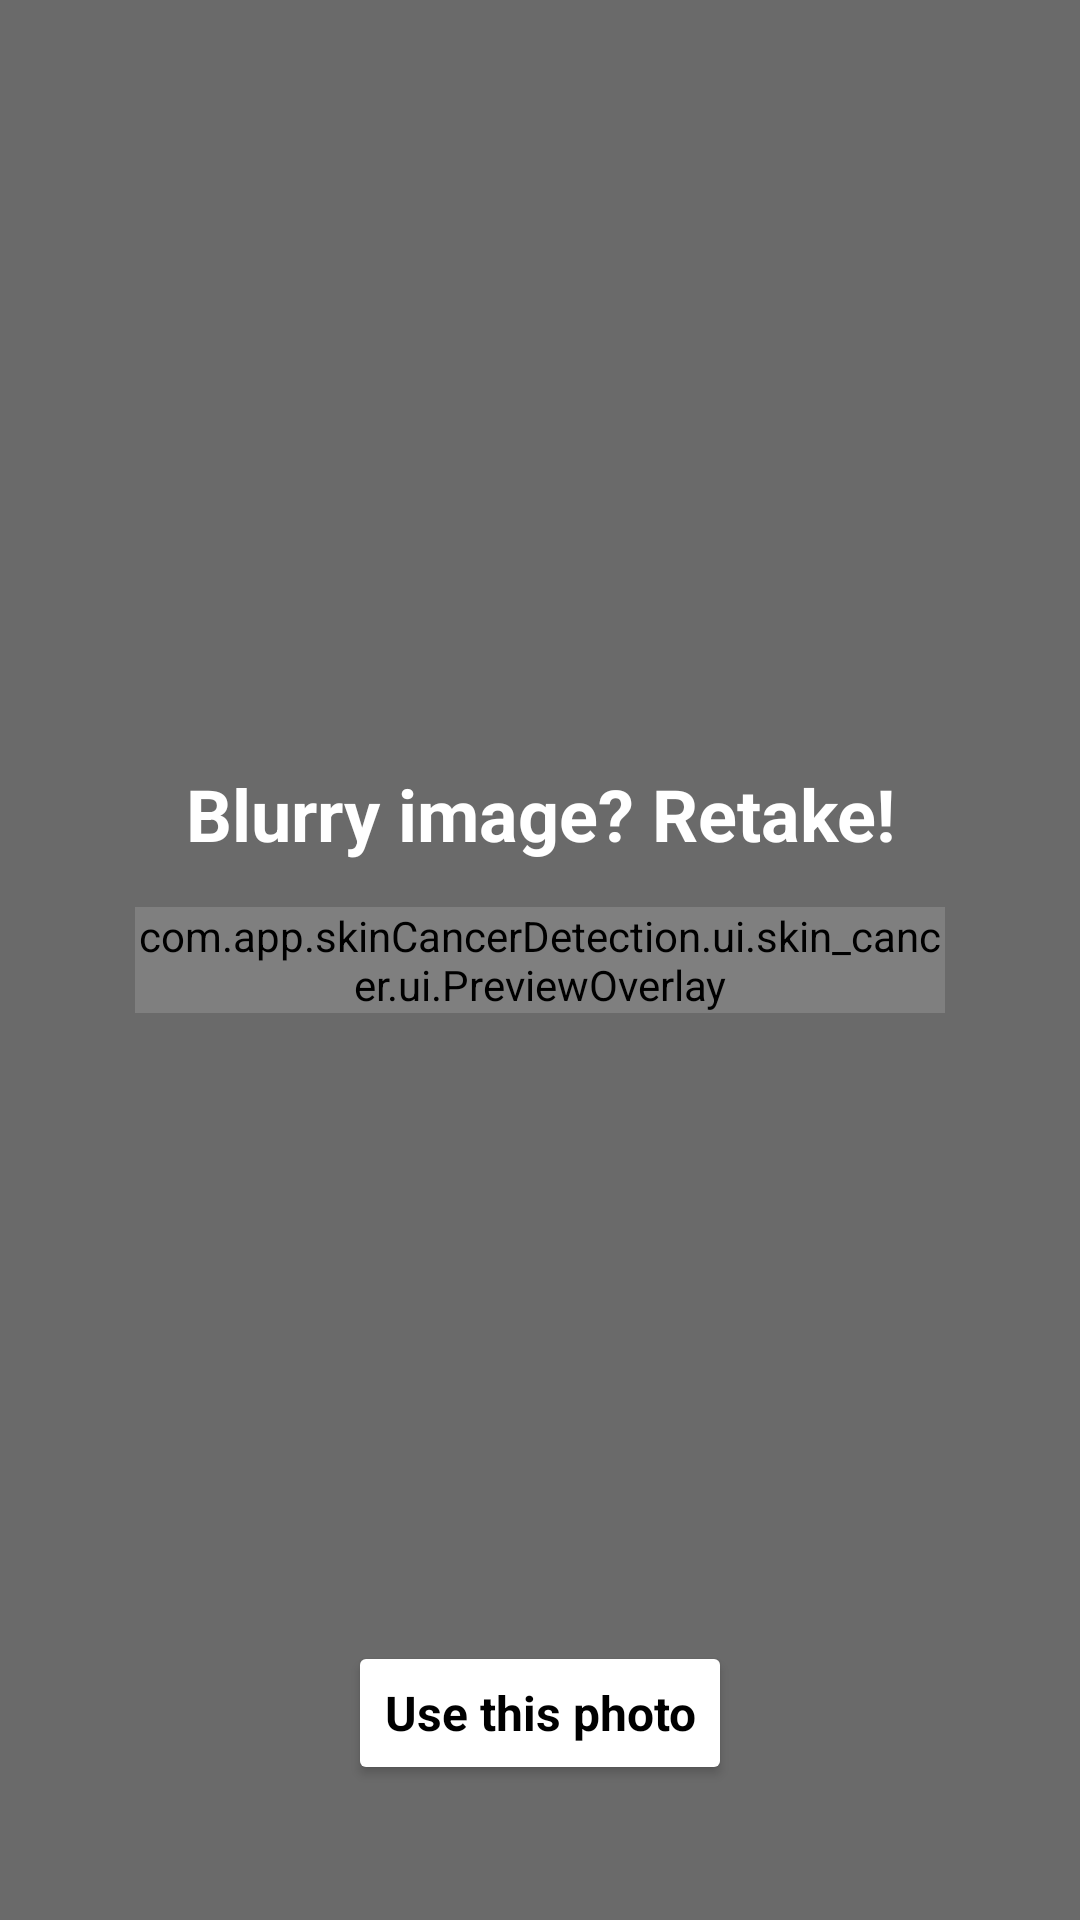

This screen was rendered from an Android layout file. Write that file and the resources it references.
<!-- AndroidManifest.xml: application theme Theme.SkinScanner -->
<!-- res/layout/skin_cancer_image_fragment.xml -->
<androidx.constraintlayout.widget.ConstraintLayout xmlns:android="http://schemas.android.com/apk/res/android"
    xmlns:app="http://schemas.android.com/apk/res-auto"
    xmlns:tools="http://schemas.android.com/tools"
    android:id="@+id/frameLayout"
    android:layout_width="match_parent"
    android:layout_height="match_parent"
    android:foregroundTint="@color/white">

    

    <View
        android:id="@+id/backgroundTint"
        android:layout_width="match_parent"
        android:layout_height="match_parent"
        android:alpha=".8"
        android:background="@color/dark_grey" />

    <ImageView
        android:id="@+id/resultImage"
        android:layout_width="0dp"
        android:layout_height="0dp"
        android:layout_marginStart="4dp"
        android:layout_marginTop="4dp"
        android:layout_marginEnd="4dp"
        android:layout_marginBottom="4dp"
        app:layout_constraintBottom_toBottomOf="@+id/maskSquare2"
        app:layout_constraintEnd_toEndOf="@+id/maskSquare2"
        app:layout_constraintStart_toStartOf="@+id/maskSquare2"
        app:layout_constraintTop_toTopOf="@+id/maskSquare2" />

    <com.app.skinCancerDetection.ui.skin_cancer.ui.PreviewOverlay
        android:id="@+id/maskSquare2"
        android:layout_width="match_parent"
        android:layout_height="wrap_content"
        android:layout_marginStart="45dp"
        android:layout_marginEnd="45dp"
        android:background="@drawable/square_white"
        app:layout_constraintBottom_toBottomOf="parent"
        app:layout_constraintEnd_toEndOf="parent"
        app:layout_constraintStart_toStartOf="parent"
        app:layout_constraintTop_toTopOf="parent" />

    <TextView
        android:id="@+id/textView6"
        android:layout_width="wrap_content"
        android:layout_height="0dp"
        android:layout_marginBottom="15dp"
        android:text="Blurry image? Retake!"
        android:textAlignment="center"
        android:textAllCaps="false"
        android:textAppearance="@style/TextAppearance.AppCompat.Large"
        android:textColor="@color/white"
        android:textSize="24sp"
        android:textStyle="bold"
        app:layout_constraintBottom_toTopOf="@+id/maskSquare2"
        app:layout_constraintEnd_toEndOf="parent"
        app:layout_constraintStart_toStartOf="parent" />

    <androidx.constraintlayout.widget.ConstraintLayout
        android:id="@+id/constraintLayout"
        android:layout_width="match_parent"
        android:layout_height="wrap_content"
        android:elevation="10dp"
        app:layout_constraintBottom_toBottomOf="@+id/backgroundTint"
        app:layout_constraintEnd_toEndOf="parent"
        app:layout_constraintHorizontal_bias="0.5"
        app:layout_constraintStart_toStartOf="parent">

        <Button
            android:id="@+id/sendImage"
            style="@style/Theme.SkinScanner"
            android:layout_width="wrap_content"
            android:layout_height="wrap_content"
            android:layout_marginBottom="45dp"
            android:backgroundTint="@color/white"
            android:text="Use this photo"
            android:textColor="#000000"
            android:textColorHighlight="#FFFFFF"
            android:textColorLink="#FDFDFD"
            android:textCursorDrawable="@color/white"
            android:textSize="16sp"
            android:textStyle="bold"
            app:iconTint="#FFFFFF"
            app:layout_constraintBottom_toBottomOf="parent"
            app:layout_constraintEnd_toEndOf="parent"
            app:layout_constraintHorizontal_bias="0.5"
            app:layout_constraintStart_toStartOf="parent"
            app:layout_constraintTop_toTopOf="parent" />

    </androidx.constraintlayout.widget.ConstraintLayout>

</androidx.constraintlayout.widget.ConstraintLayout>
<!-- resources referenced by this layout -->
<resources>
  <color name="dark_grey">#464545</color>
  <color name="white">#FFFFFFFF</color>
  <!-- drawable square_white (drawable) -->
  <?xml version="1.0" encoding="utf-8"?>
  <shape android:shape="rectangle" xmlns:android="http://schemas.android.com/apk/res/android">
      <stroke android:color="@android:color/white" android:width="7dp"/>
      <corners android:radius="5dp"/>
  </shape>
  <style name="Theme.SkinScanner" parent="Theme.MaterialComponents.DayNight.DarkActionBar">
          
          <item name="colorPrimary">@color/colorPrimary</item>
          <item name="colorPrimaryVariant" type="attr">@color/colorPrimary</item>
          <item name="colorOnPrimary">@color/white</item>
          
          <item name="colorSecondary">@color/colorPrimary</item>
          <item name="colorSecondaryVariant">@color/teal_700</item>
          <item name="colorOnSecondary">@color/black</item>
          
          <item name="android:statusBarColor" tools:targetApi="l">?attr/colorPrimaryVariant</item>
          
          <item name="android:windowActionBarOverlay">true</item>
          <item name="windowActionBarOverlay">true</item>
      </style>
  <color name="colorPrimary">#004F8C</color>
  <color name="teal_700">#FF018786</color>
  <color name="black">#FF000000</color>
</resources>
